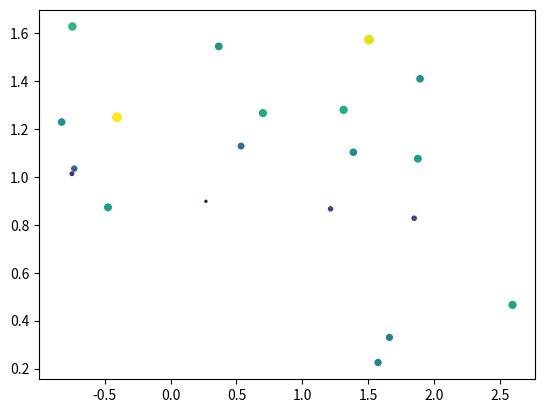

Generate this figure with matplotlib:
import matplotlib.pyplot as plt
import random

n=20
x = [random.gauss(1., 1.0) for i in range(n)]
y = [random.gauss(1., 0.5) for i in range(n)]
z = [random.gauss(20., 10.) for i in range(n)]

plt.scatter(x,y,c=z,s=z)
plt.show()




